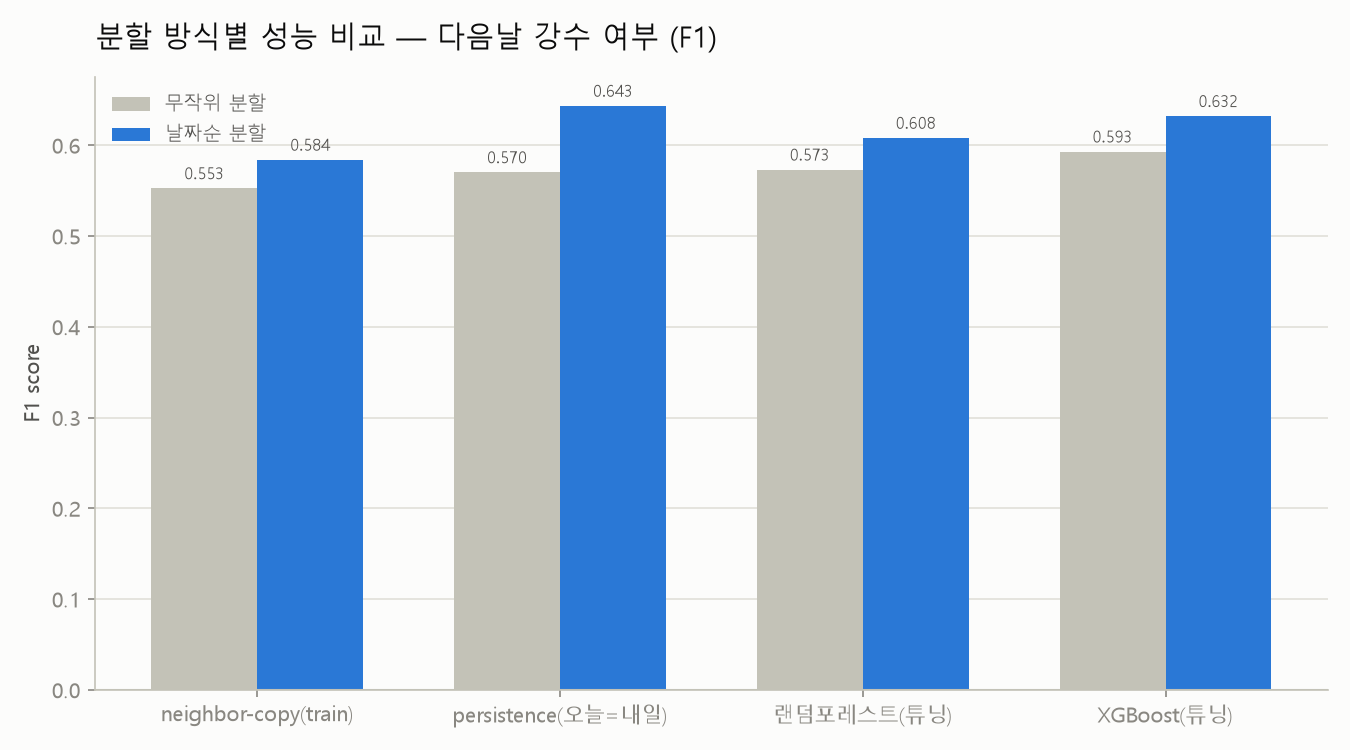

The file beside this chart, header and first rows:
label, f1_random, f1_chrono
neighbor-copy(train), 0.5525, 0.584
persistence(오늘=내일), 0.5702, 0.6434
랜덤포레스트(튜닝), 0.5731, 0.6081
XGBoost(튜닝), 0.593, 0.6321
